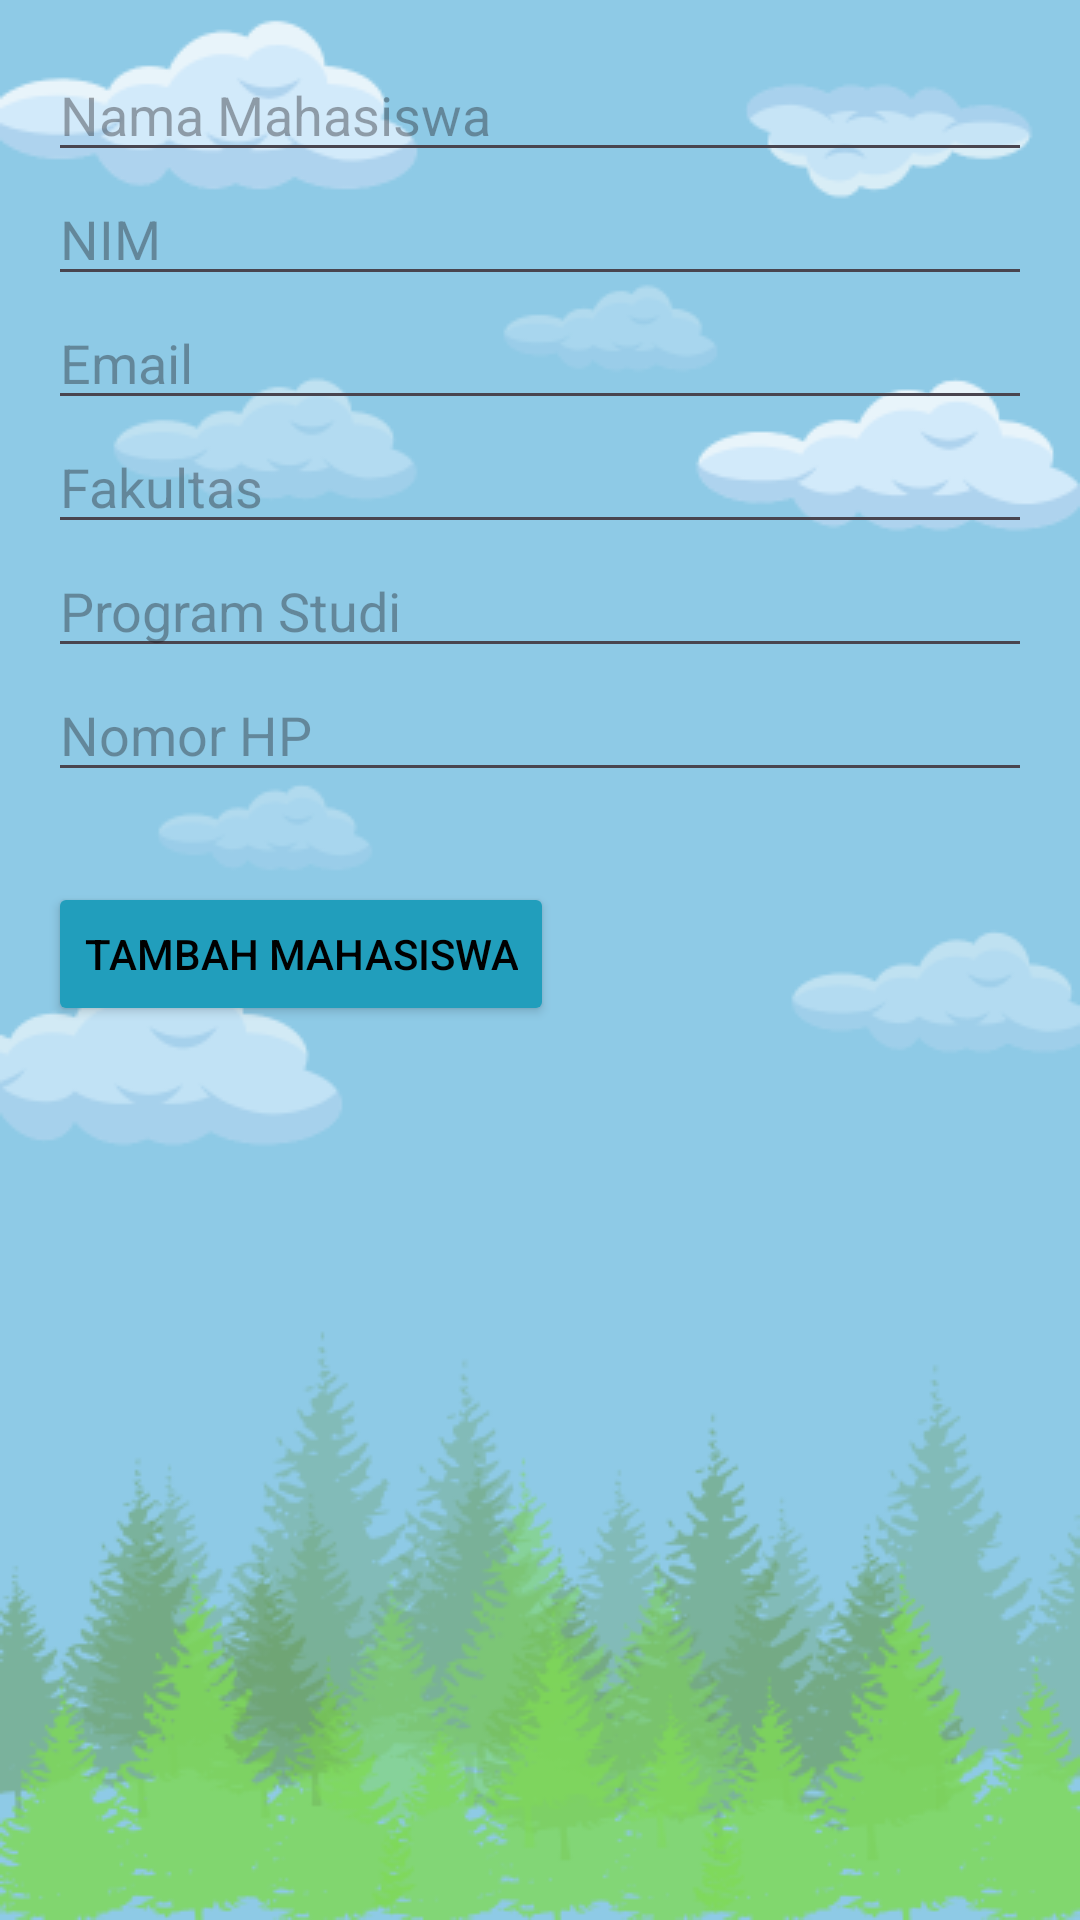

Android layout source for this screen:
<!-- AndroidManifest.xml: application theme Theme.AplikasiKonsultasi -->
<!-- res/layout/activity_register_mahasiswa.xml -->
<?xml version="1.0" encoding="utf-8"?>
<LinearLayout xmlns:android="http://schemas.android.com/apk/res/android"
    xmlns:app="http://schemas.android.com/apk/res-auto"
    xmlns:tools="http://schemas.android.com/tools"
    android:id="@+id/main"
    android:layout_width="match_parent"
    android:layout_height="match_parent"
    tools:context=".register_mahasiswa"
    android:orientation="vertical"
    android:padding="16dp"
    android:background="@drawable/background_2">

    <EditText
        android:id="@+id/editTextName"
        android:layout_width="match_parent"
        android:layout_height="wrap_content"
        android:hint="Nama Mahasiswa" />

    <EditText
        android:id="@+id/editTextNIM"
        android:layout_width="match_parent"
        android:layout_height="wrap_content"
        android:hint="NIM" />

    <EditText
        android:id="@+id/editTextEmail"
        android:layout_width="match_parent"
        android:layout_height="wrap_content"
        android:hint="Email" />

    <EditText
        android:id="@+id/editTextFakultas"
        android:layout_width="match_parent"
        android:layout_height="wrap_content"
        android:hint="Fakultas" />

    <EditText
        android:id="@+id/editTextProdi"
        android:layout_width="match_parent"
        android:layout_height="wrap_content"
        android:hint="Program Studi" />

    <EditText
        android:id="@+id/editTextNoHp"
        android:layout_width="match_parent"
        android:layout_height="wrap_content"
        android:hint="Nomor HP" />

    <Button
        android:id="@+id/buttonRegisterStudent"
        android:layout_width="wrap_content"
        android:layout_height="wrap_content"
        android:text="Tambah Mahasiswa"
        android:layout_marginTop="30dp"
        android:backgroundTint="@color/birulangit"
        android:textColor="@color/black"/>

</LinearLayout>
<!-- resources referenced by this layout -->
<resources>
  <color name="birulangit"> #219ebc </color>
  <color name="black">#FF000000</color>
  <!-- drawable background_2: png bitmap (drawable, 77935 bytes) -->
  <style name="Theme.AplikasiKonsultasi" parent="Base.Theme.AplikasiKonsultasi" />
  <style name="Base.Theme.AplikasiKonsultasi" parent="Theme.Material3.DayNight.NoActionBar">
          
          
      </style>
</resources>
